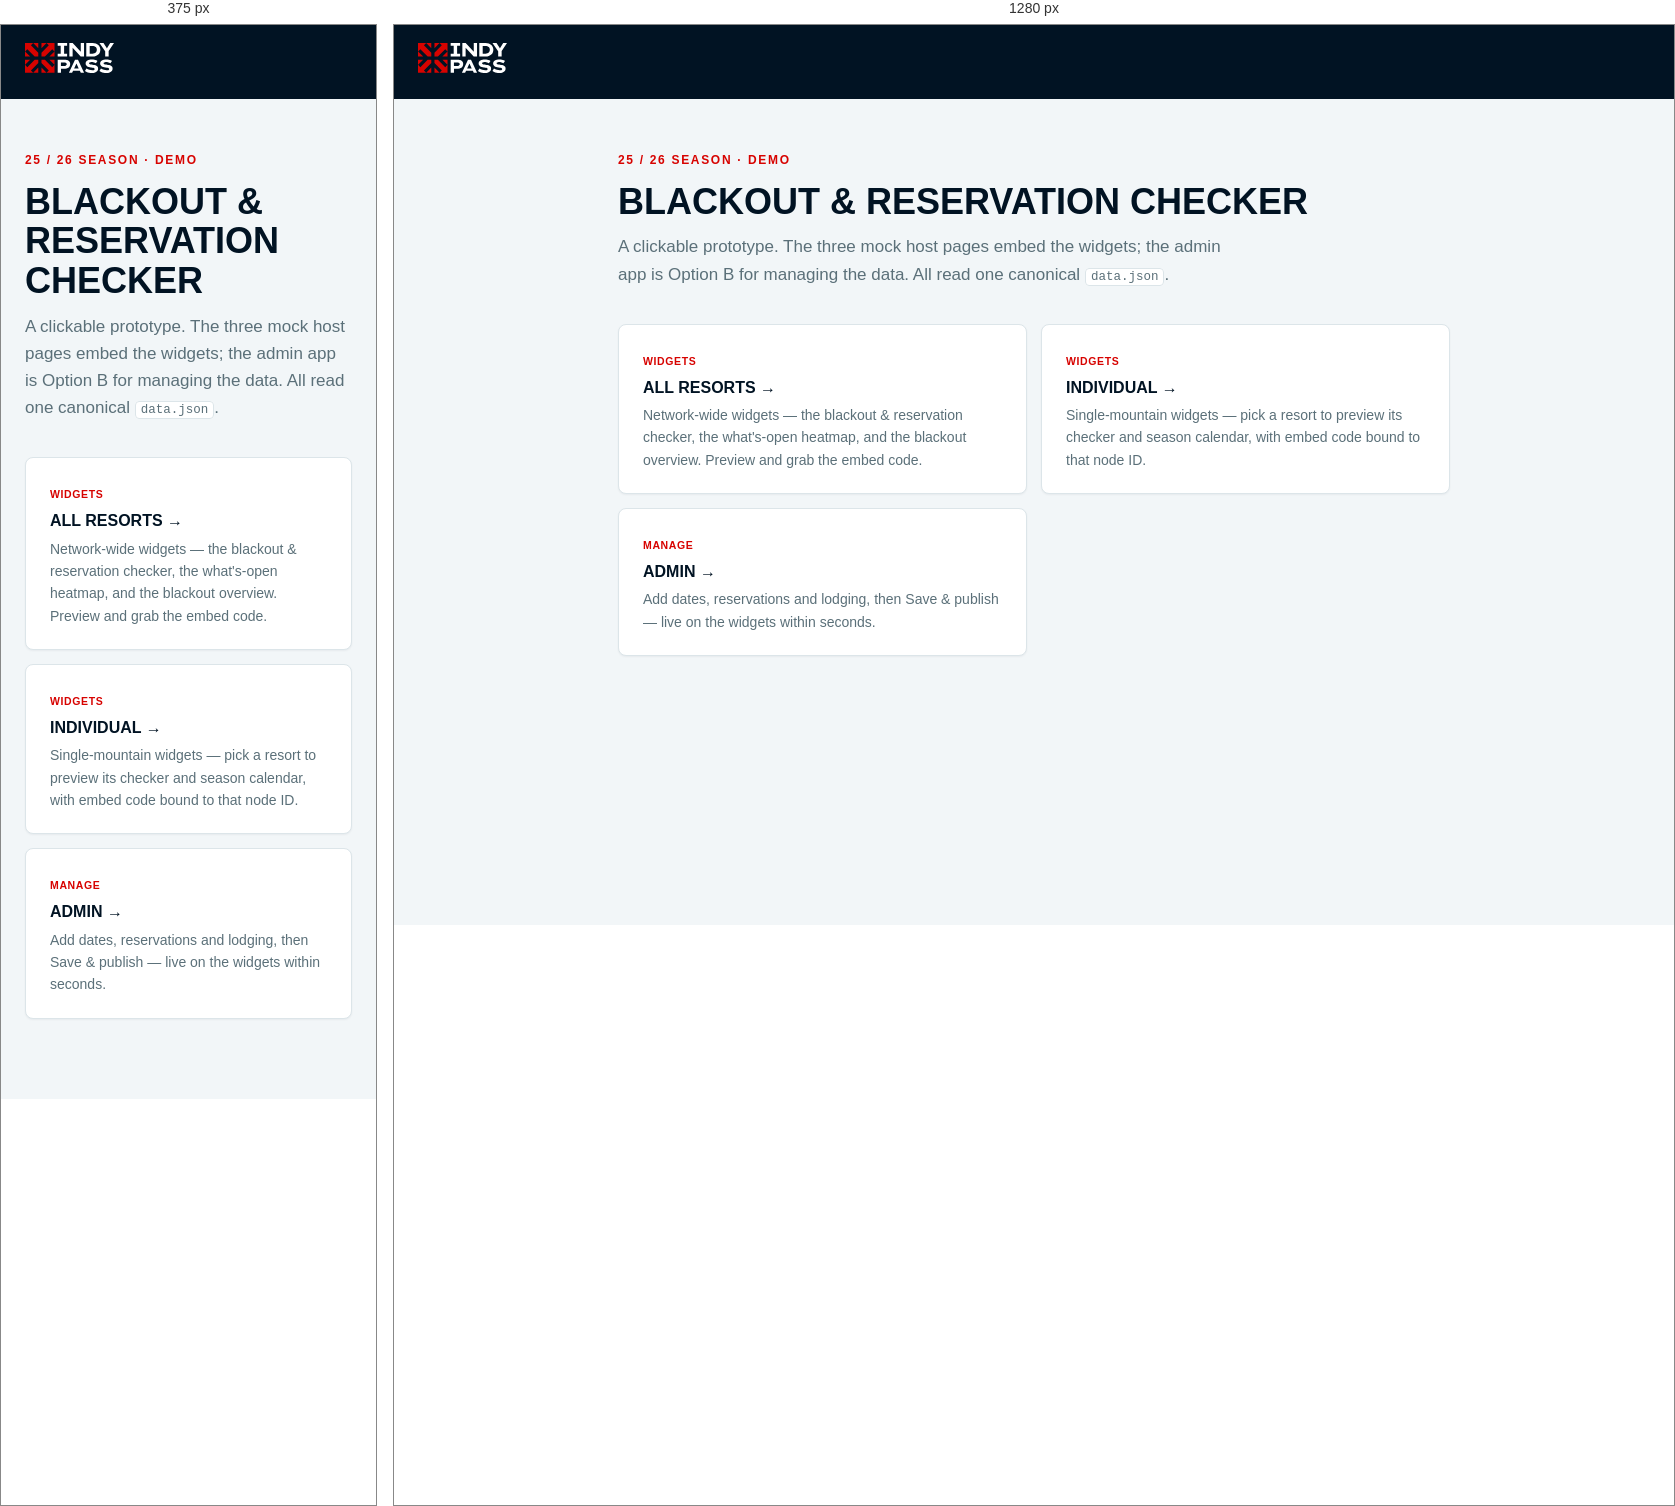
Rendered at 375 px and 1280 px, left to right.

<!-- file: index.html -->
<!doctype html>
<html lang="en">
<head>
  <meta charset="utf-8" />
  <meta name="viewport" content="width=device-width, initial-scale=1" />
  <title>Indy Pass — Blackout & Reservation Checker (prototype)</title>
  <style>
    @import url('https://fonts.googleapis.com/css2?family=Manrope:wght@400;500;700;800&family=Unbounded:wght@400;700;800&display=swap');
    :root { --red:#d70300; --navy:#011323; --muted:#5b7079; --line:#dce5e9; --bg:#ffffff; --bg2:#f2f6f8; --head:'Unbounded',sans-serif; --body:'Manrope',-apple-system,BlinkMacSystemFont,"Segoe UI",Roboto,sans-serif; }
    * { box-sizing: border-box; }
    body { margin:0; font-family:var(--body); color:var(--navy); background:var(--bg2); line-height:1.6; }
    header { background:var(--navy); color:#fff; padding:18px 24px; }
    .brand { display:inline-flex; align-items:center; font-family:var(--head); font-weight:800; text-transform:uppercase; letter-spacing:.01em; font-size:19px; }
    .brand b { color:var(--red); }
    .brand img { height:30px; width:auto; display:block; }
    main { max-width:880px; margin:0 auto; padding:52px 24px 80px; }
    .eyebrow { font-family:var(--head); text-transform:uppercase; letter-spacing:.14em; font-size:12px; font-weight:700; color:var(--red); margin-bottom:12px; }
    h1 { font-family:var(--head); text-transform:uppercase; font-weight:700; line-height:1.1; font-size:36px; margin:0 0 12px; }
    .lede { color:var(--muted); font-size:17px; max-width:620px; margin:0 0 36px; }
    .grid { display:grid; grid-template-columns:1fr; gap:14px; }
    @media (min-width:620px){ .grid { grid-template-columns:1fr 1fr; } }
    a.card { display:block; text-decoration:none; color:inherit; background:#fff; border:1px solid var(--line); border-radius:8px; padding:22px 24px; transition:.15s; box-shadow:0 1px 2px rgba(1,19,35,.05); }
    a.card:hover { border-color:var(--red); box-shadow:0 10px 30px rgba(1,19,35,.09); transform:translateY(-2px); }
    a.card h2 { font-family:var(--head); text-transform:uppercase; font-weight:700; margin:0 0 7px; font-size:16px; line-height:1.15; }
    a.card p { margin:0; color:var(--muted); font-size:14px; }
    a.card .tag { display:inline-block; font-family:var(--head); font-size:10.5px; font-weight:700; text-transform:uppercase; letter-spacing:.06em; color:var(--red); margin-bottom:9px; }
    .note { margin-top:32px; font-size:13.5px; color:var(--muted); border-top:1px solid var(--line); padding-top:18px; }
    code { font-family:ui-monospace,SFMono-Regular,Menlo,monospace; background:#fff; border:1px solid var(--line); border-radius:4px; padding:1px 5px; font-size:12.5px; }
  </style>
</head>
<body>
  <header><span class="brand"><img src="/demo/assets/iplogo-light.svg" alt="Indy Pass" /></span></header>
  <main>
    <div class="eyebrow">25 / 26 Season · Demo</div>
    <h1>Blackout &amp; Reservation Checker</h1>
    <p class="lede">A clickable prototype. The three mock host pages embed the widgets; the admin app is Option B for managing the data. All read one canonical <code>data.json</code>.</p>

    <div class="grid">
      <a class="card" href="demo/index.html">
        <span class="tag">Widgets</span>
        <h2>All Resorts →</h2>
        <p>Network-wide widgets — the blackout &amp; reservation checker, the what's-open heatmap, and the blackout overview. Preview and grab the embed code.</p>
      </a>
      <a class="card" href="demo/individual.html">
        <span class="tag">Widgets</span>
        <h2>Individual →</h2>
        <p>Single-mountain widgets — pick a resort to preview its checker and season calendar, with embed code bound to that node ID.</p>
      </a>
      <a class="card" href="admin/dist/index.html">
        <span class="tag">Manage</span>
        <h2>Admin →</h2>
        <p>Add dates, reservations and lodging, then Save &amp; publish — live on the widgets within seconds.</p>
      </a>
    </div>
  </main>
</body>
</html>